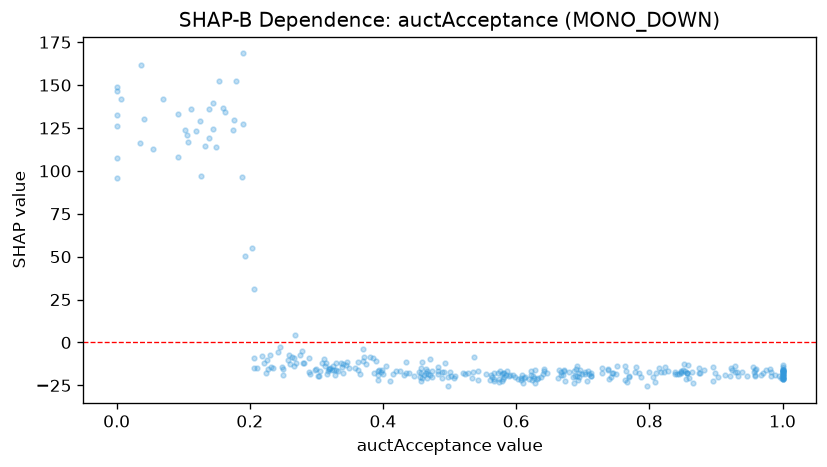

Data behind this chart, as committed beside it:
feature_value, shap_value
0.235, -14.72
0.37, -4.013
0.931, -17.26
0.333, -16.35
0.78, -14.56
0.642, -15.32
0.763, -13.86
0.329, -12.04
0.5, -17.24
0.738, -15.44
0.665, -16.27
0.983, -16.98
0.704, -17.17
0.567, -21.27
0.381, -8.634
0.385, -9.16
0.738, -15.8
0.692, -19.78
0.703, -18.27
0.673, -22.67
0.4, -18.49
0.579, -22.26
0.923, -15.01
0.221, -11.69
0.96, -15.55
0.394, -16.1
0.694, -20.08
0.461, -19.1
0.848, -16.99
0.176, 129.5
0.289, -17.49
0.64, -18.25
0.708, -16.39
0.838, -18.17
0.957, -17.02
0.435, -17.57
0.62, -21.1
0.386, -17.77
0.456, -20.05
0.842, -18.37
0.0, 126.2
1.0, -17.04
0.765, -16.6
0.434, -11.34
0.25, -15.41
0.856, -17.84
0.696, -15.81
0.125, 129.2
0.207, -15.12
0.69, -15.38
0.473, -20.11
0.0, 146.4
1.0, -16.55
0.289, -9.144
0.845, -18.21
1.0, -13
0.523, -18.1
0.822, -17.45
0.105, 120.9
0.769, -19.26
... 287 more rows
